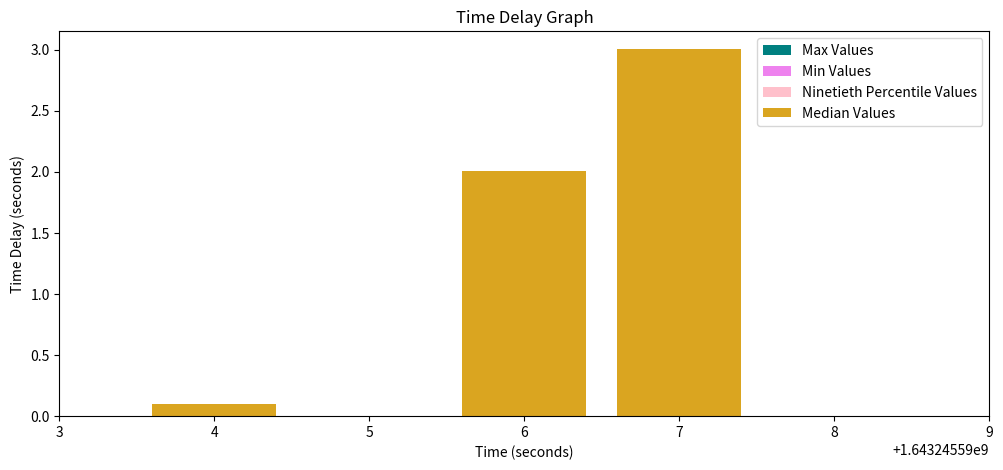
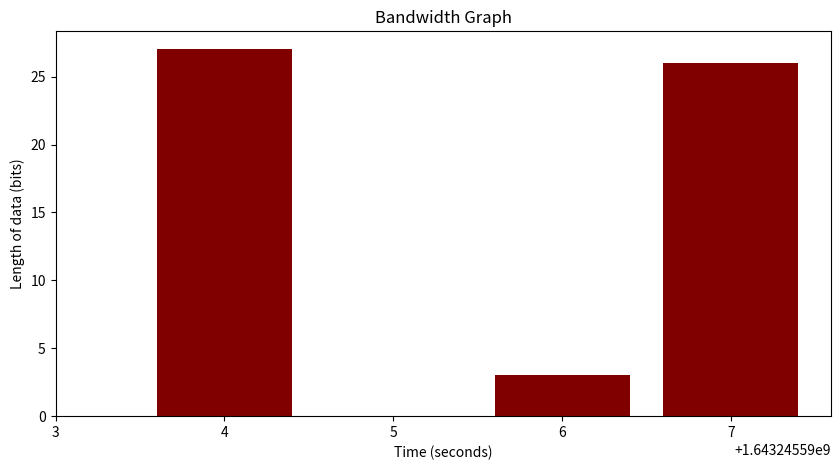

Here is the Python script that generated these plots, in order:
import matplotlib.pyplot as plt
import math 
import numpy as np

node_data = {'node1': [('1643245594.243115', '1643245594.3434398', 5), ('1643245594.343115', '1643245594.4434398', 10), ('1643245594.343115', '1643245594.3434398', 12), ('1643245594.343115', '1643245597.3434398', 12), ('1643245594.343115', '1643245597.3434398', 14), ('1643245594.337386', '1643245596.3475351', 3)]}
# node_data = {'node1': [('1643604087.482788', '1643604087.483105', 208), ('1643604087.481408', '1643604089.483314', 1424), ('1643604089.643024', '1643604089.6433768', 712), ('1643604098.1992571', '1643604098.199811', 720), ('1643604101.832591', '1643604101.833057', 712), ('1643604112.6736808', '1643604112.674219', 720), ('1643604126.712826', '1643604126.713248', 712), ('1643604135.076555', '1643604135.076983', 712), ('1643604139.573515', '1643604139.5737169', 208), ('1643604139.570459', '1643604141.577307', 712), ('1643604149.781124', '1643604149.781599', 712), ('1643604152.284283', '1643604152.284491', 712), ('1643604159.84304', '1643604159.843355', 704), ('1643604161.903984', '1643604161.904263', 712), ('1643604174.8184772', '1643604174.818926', 720), ('1643604181.177727', '1643604181.178226', 712), ('1643604182.2709298', '1643604182.271224', 720), ('1643604189.3517618', '1643604189.352203', 720), ('1643604189.442858', '1643604189.443171', 712), ('1643604202.560359', '1643604202.560738', 712), ('1643604208.584957', '1643604208.585261', 712), ('1643604217.751296', '1643604217.751725', 712), ('1643604227.984179', '1643604227.984567', 712), ('1643604231.9596832', '1643604231.959934', 720), ('1643604238.331414', '1643604238.3318222', 712)], 'node2': [('1643604151.172676', '1643604151.172885', 208), ('1643604151.16476', '1643604153.176936', 704), ('1643604170.2008379', '1643604170.201074', 720), ('1643604177.3376472', '1643604177.338093', 720), ('1643604183.894124', '1643604183.8945549', 712), ('1643604191.537696', '1643604191.538097', 712), ('1643604198.180799', '1643604198.1812449', 712), ('1643604201.764257', '1643604201.7646878', 712), ('1643604206.319344', '1643604206.319635', 712), ('1643604224.713762', '1643604224.714196', 712), ('1643604227.295352', '1643604227.295809', 712), ('1643604230.334033', '1643604230.3345091', 712), ('1643604237.8163068', '1643604237.816482', 720), ('1643604248.186833', '1643604248.1873112', 712)]}

# buckets = {rounded_timestamp(round down): [len1, len2...]}
bandwidth_buckets = {} 
timedelay_buckets = {}

for node in node_data.keys():
    for data_point in node_data[node]:
        start_time, end_time, hash_len = data_point
        t_end = int(math.floor(float(end_time)))
        
        # Bandwidth
        len_int = int(hash_len)

        if t_end in bandwidth_buckets.keys():
            bandwidth_buckets[t_end].append(len_int)
        else:
            bandwidth_buckets[t_end] = [len_int]

        # Timedelay
        timedelay = float(end_time) - float(start_time)
        if t_end in timedelay_buckets.keys():
            timedelay_buckets[t_end].append(timedelay)
        else:
            timedelay_buckets[t_end] = [timedelay]


# Time Delay
timedelay_xvals = []
maxs = []
mins = []
percentile_90th = []
medians = []

print(timedelay_buckets)
for timestamp in timedelay_buckets.keys():
    delays = timedelay_buckets[timestamp]
    maxs.append(max(delays))
    mins.append(min(delays))
    percentile_90th.append(np.percentile(delays, 90))
    medians.append(np.median(delays))

    timedelay_xvals.append(timestamp)

fig = plt.figure(figsize=(12,5))
max_plt = plt.bar(timedelay_xvals, maxs, color="teal")
min_plt = plt.bar(timedelay_xvals, mins, color="violet")
ninety_plt = plt.bar(timedelay_xvals, percentile_90th, color="pink")
median_plt =  plt.bar(timedelay_xvals, medians, color="goldenrod")
plt.legend((max_plt, min_plt, ninety_plt, median_plt),
            ('Max Values', 'Min Values', 'Ninetieth Percentile Values', 'Median Values'),
            loc='upper right')
plt.xticks(np.arange(min(timedelay_xvals)-1, max(timedelay_xvals)+3, 1.0))
plt.title('Time Delay Graph')
plt.xlabel('Time (seconds)')
plt.ylabel('Time Delay (seconds)')
plt.show()


# Bandwidth plot 
bandwidth_xvals = []
bandwidth_yvals = []

for timestamp in bandwidth_buckets.keys():
    bit_length_total = sum(bandwidth_buckets[timestamp])

    bandwidth_xvals.append(timestamp)
    bandwidth_yvals.append(bit_length_total)


fig = plt.figure(figsize=(10,5))
plt.bar(bandwidth_xvals, bandwidth_yvals, color='maroon')
plt.xticks(np.arange(min(bandwidth_xvals)-1, max(bandwidth_xvals)+1, 1.0))
plt.title('Bandwidth Graph')
plt.xlabel('Time (seconds)')
plt.ylabel('Length of data (bits)')
plt.show()
